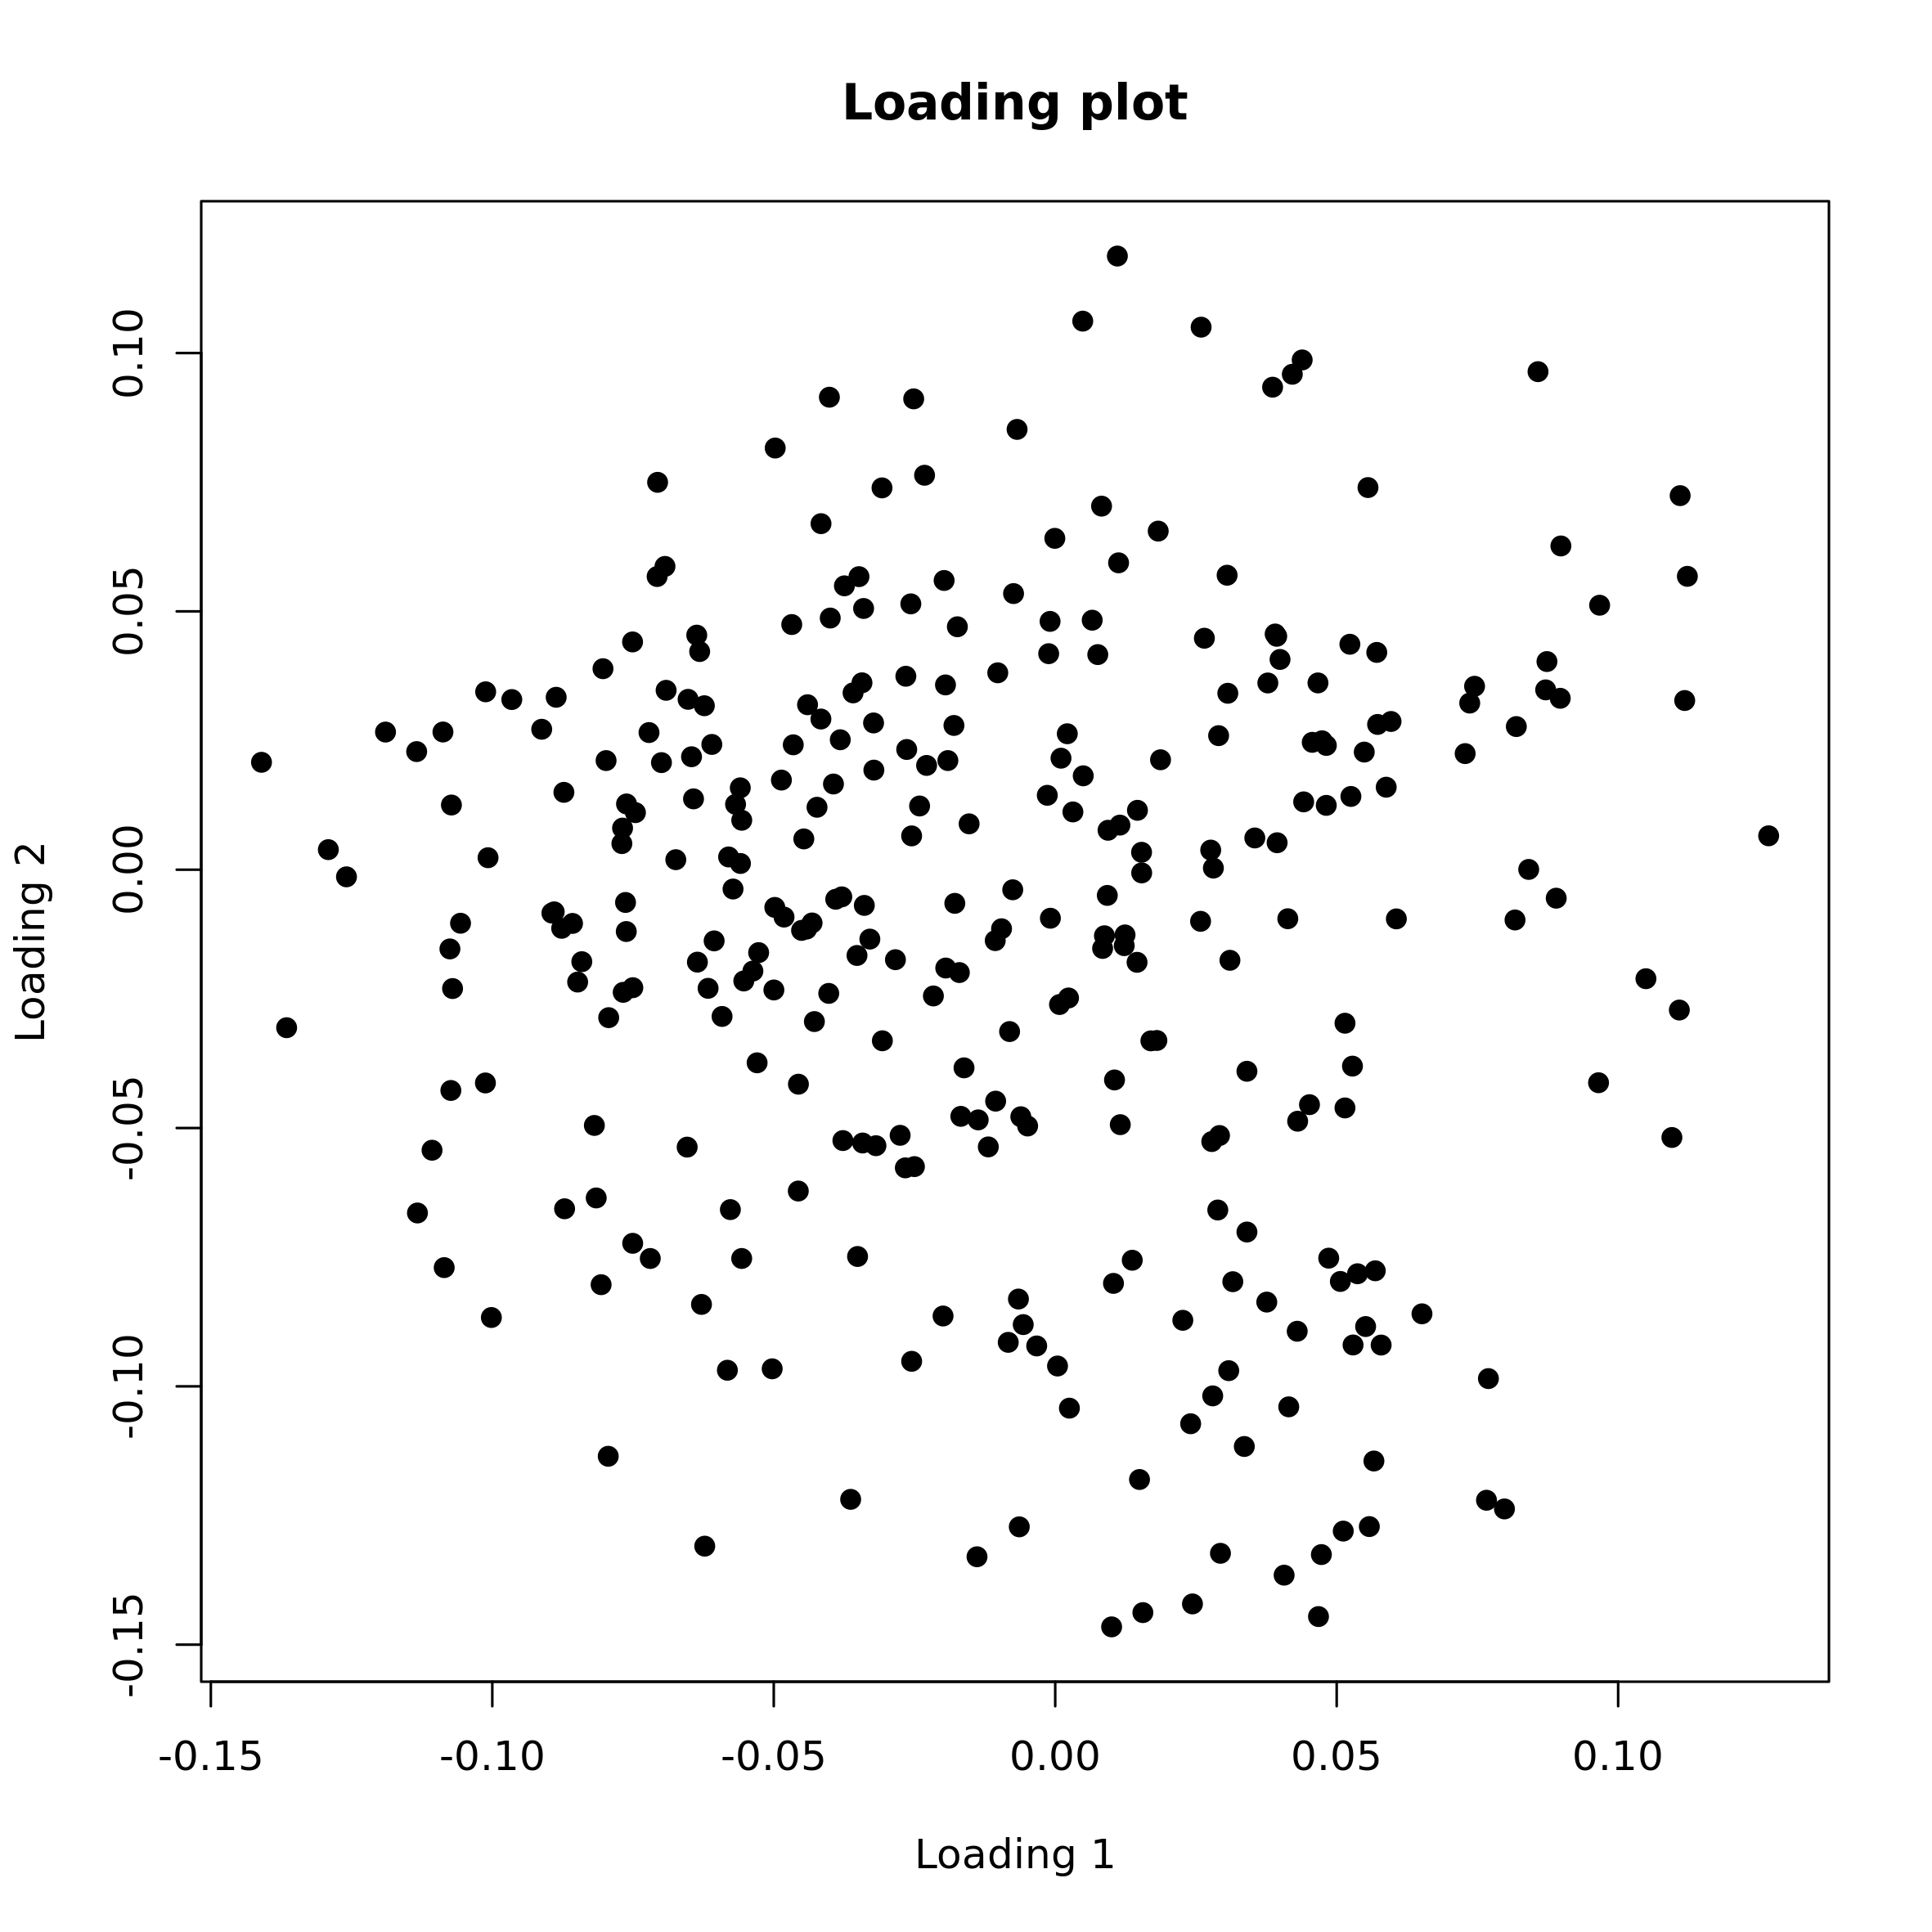

Data behind this chart, as committed beside it:
, PC1, PC2, PC3
F506, -0.02653, 0.03745, 0.05535
F513, 0.002517, -0.1042, -0.06482
F576, -0.06912, 0.03472, 0.1392
F848, -0.03899, -0.005721, -0.05079
F958, -0.007404, 0.05345, -0.1303
F1016, 0.01104, 0.1188, -0.0664
F1279, 0.04307, -0.04868, 0.0005251
F1428, 0.03155, -0.07975, 0.01569
F1520, -0.06316, 0.04223, 0.1011
F1523, 0.0579, -0.09201, 0.06546
F1559, 0.03935, 0.04518, -0.01451
F1686, 0.004888, 0.1062, -0.05015
F1768, -0.08154, -0.06353, 0.07022
F1807, 0.1049, -0.0211, -0.01983
F1814, 0.04132, -0.00949, -0.0107
F1968, -0.05028, -0.09661, 0.06572
F2025, 0.1123, 0.05678, 0.03012
F2125, 0.03104, -0.01754, -0.03964
F2126, 0.03862, 0.09339, -0.02813
F2137, -0.03486, 0.05672, 0.07866
F2141, -0.03404, 0.05056, 0.1044
F2353, -0.009535, -0.01143, 0.01351
F2355, -0.06932, 0.0587, 0.05879
F2362, 0.02888, -0.06587, -0.01782
F2363, 0.04816, 0.02405, -0.04055
F2372, 0.00314, 0.01118, 0.1444
F2558, 0.04212, 0.0959, 0.08365
F2559, 0.04387, 0.09867, 0.07709
F2563, 0.05712, 0.04206, 0.1051
F2567, 0.01226, -0.0147, -0.05811
F2810, -0.05595, 0.01585, 0.01395
F2823, -0.03818, 0.02515, 0.01084
F2827, -0.03511, -0.07487, 0.07232
F2833, 0.04677, -0.1446, -0.03492
F2891, 0.02582, -0.009991, -0.01476
F2948, 0.01557, -0.1438, -0.0341
F2949, 0.04066, -0.1365, -0.01976
F2950, -0.07193, -0.07525, -0.06129
F3023, 0.0558, -0.1271, -0.03139
F3033, 0.05117, -0.128, -0.03093
F3081, 0.02438, -0.1421, 0.0022
F3198, -0.04864, 0.01735, -0.009374
F3251, 0.07449, 0.03551, -0.01093
F3277, -0.0153, 0.008879, 0.005736
F3298, 0.01156, -0.04935, -0.02111
F3362, -0.05679, 0.01265, -0.1144
F3374, -0.02514, 0.09114, -0.08418
F3410, 0.0004096, -0.09606, -0.03019
F3413, 0.02798, -0.1018, -0.04976
F3648, -0.01907, 0.02113, -0.05769
F3789, -0.1134, 0.02286, -0.03039
F3854, -0.02755, -0.05141, 0.1223
F3863, -0.06425, 0.01371, -0.1084
F3888, -0.03222, 0.01927, -0.07648
F3957, 0.04728, -0.1326, -0.04278
F4004, -0.006535, -0.0831, -0.004448
F4006, -0.04654, 0.02417, -0.06294
F4055, -0.06522, 0.03297, -0.06753
F4127, -0.04982, -0.007299, 0.07129
F4128, -0.03391, -0.00691, 0.07327
... 243 more rows
